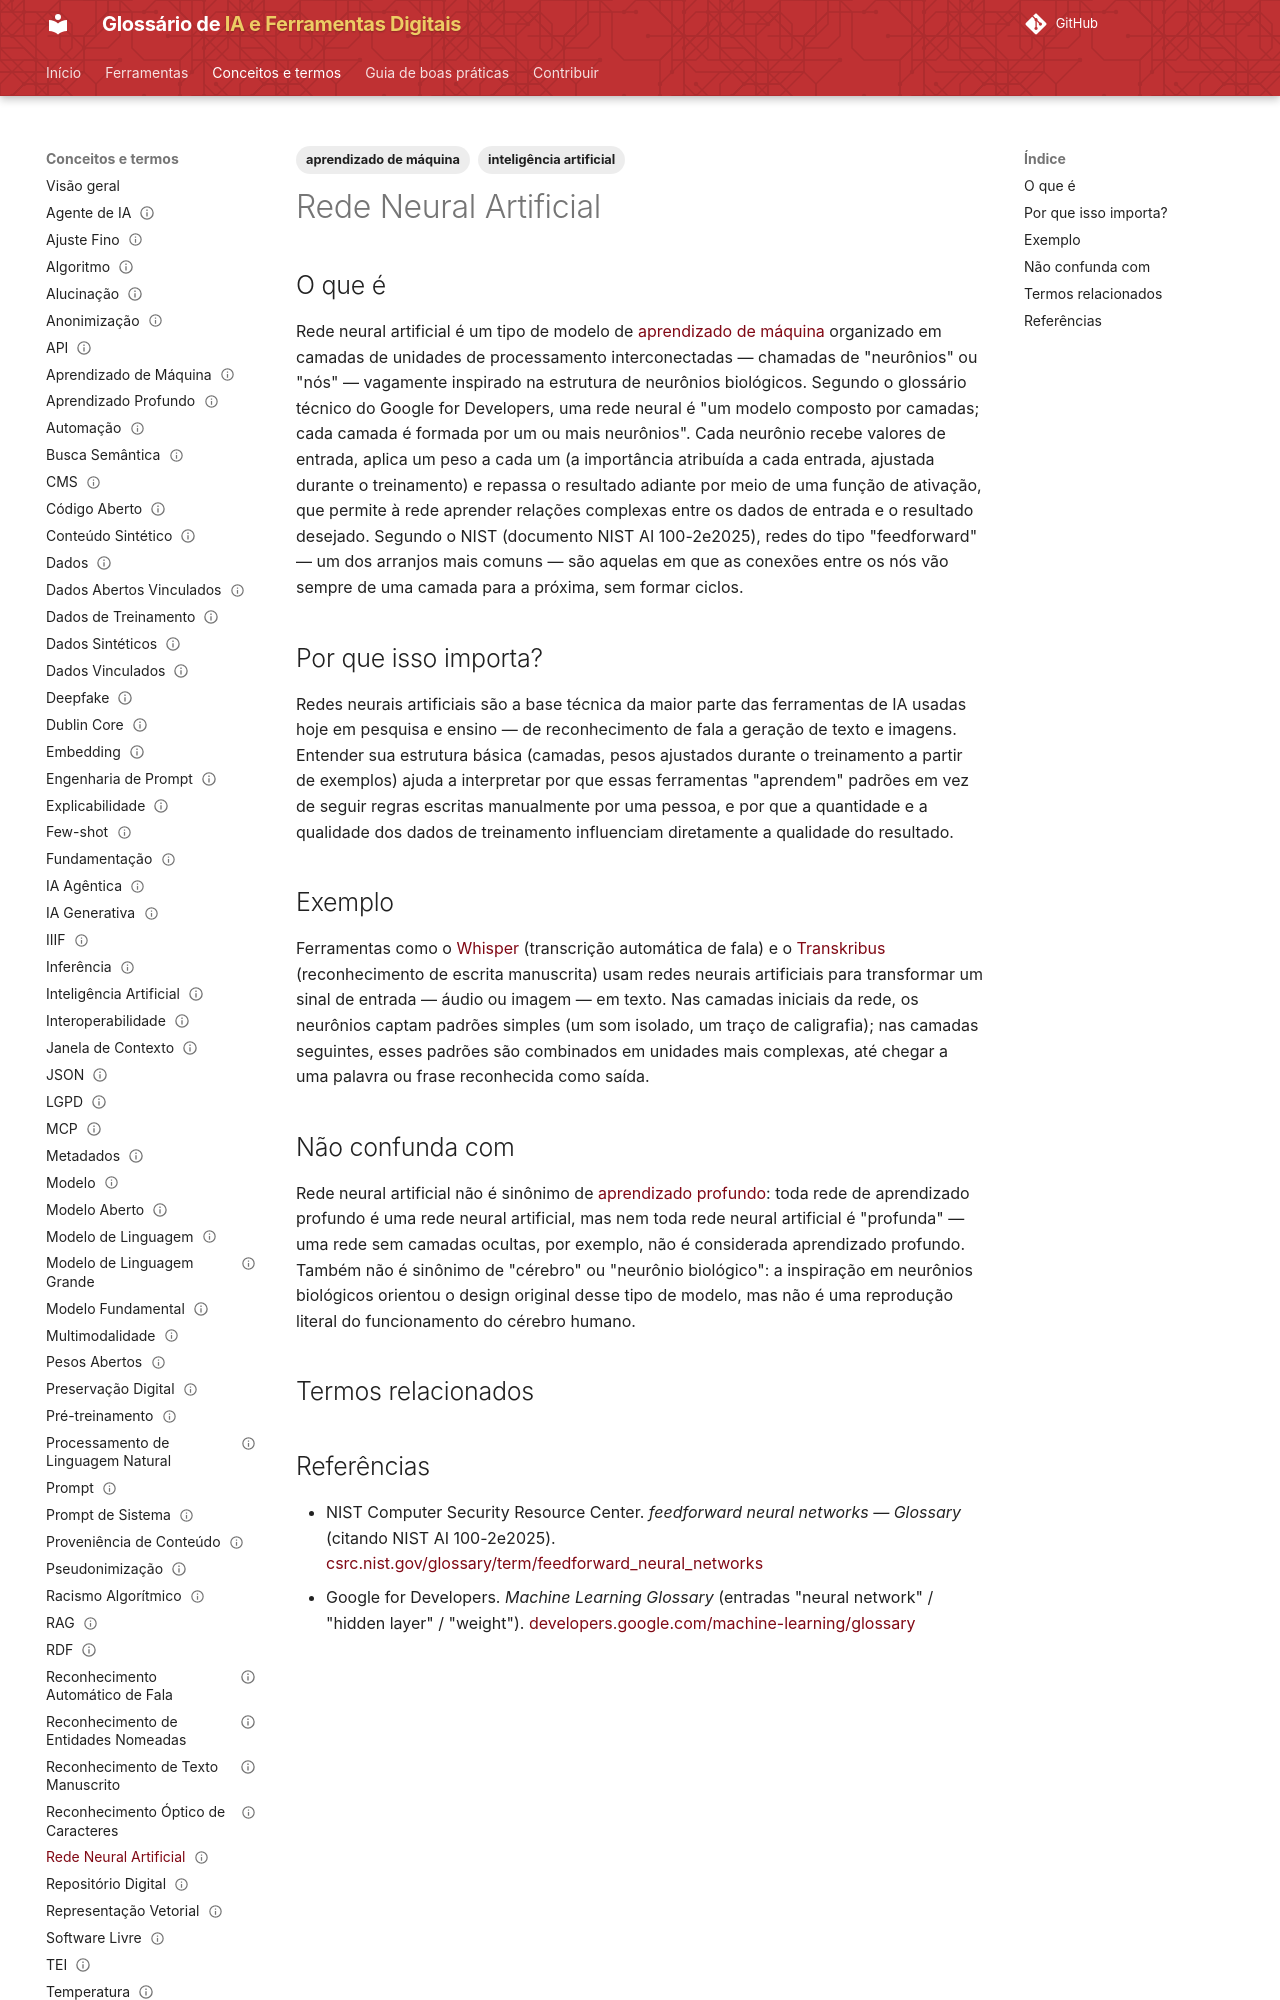

repository: lucchesia/iaguia-coc-fiocruz · page: conceitos/rede-neural-artificial/index.html · generator: mkdocs

---
title: "Artificial Neural Network"
title_pt: "Rede Neural Artificial"
slug: "rede-neural-artificial"

entry_type: "conceito"
concept_type: "conceito"

category: "aprendizado de máquina"

tags:
  - aprendizado de máquina
  - inteligência artificial

aliases:
  - "artificial neural network"
  - "ANN"
  - "rede neural"
  - "neural network"

related_terms:
  - aprendizado-profundo
prerequisites:
  - aprendizado-de-maquina

references:
  - title: "feedforward neural networks — Glossary | NIST Computer Security Resource Center (citando NIST AI 100-2e2025)"
    url: "https://csrc.nist.gov/glossary/term/feedforward_neural_networks"
    type: "glossário técnico institucional"
  - title: "neural network / hidden layer / weight — Machine Learning Glossary | Google for Developers"
    url: "https://developers.google.com/machine-learning/glossary#neural-network"
    type: "glossário técnico"

status: "publicado"
reviewed: true
last_reviewed: "2026-08-21"
---

# Rede Neural Artificial

## O que é

Rede neural artificial é um tipo de modelo de [aprendizado de máquina](aprendizado-de-maquina.md) organizado em camadas de unidades de processamento interconectadas — chamadas de "neurônios" ou "nós" — vagamente inspirado na estrutura de neurônios biológicos. Segundo o glossário técnico do Google for Developers, uma rede neural é "um modelo composto por camadas; cada camada é formada por um ou mais neurônios". Cada neurônio recebe valores de entrada, aplica um peso a cada um (a importância atribuída a cada entrada, ajustada durante o treinamento) e repassa o resultado adiante por meio de uma função de ativação, que permite à rede aprender relações complexas entre os dados de entrada e o resultado desejado. Segundo o NIST (documento NIST AI 100-2e2025), redes do tipo "feedforward" — um dos arranjos mais comuns — são aquelas em que as conexões entre os nós vão sempre de uma camada para a próxima, sem formar ciclos.

## Por que isso importa?

Redes neurais artificiais são a base técnica da maior parte das ferramentas de IA usadas hoje em pesquisa e ensino — de reconhecimento de fala a geração de texto e imagens. Entender sua estrutura básica (camadas, pesos ajustados durante o treinamento a partir de exemplos) ajuda a interpretar por que essas ferramentas "aprendem" padrões em vez de seguir regras escritas manualmente por uma pessoa, e por que a quantidade e a qualidade dos dados de treinamento influenciam diretamente a qualidade do resultado.

## Exemplo

Ferramentas como o [Whisper](../ferramentas/whisper.md) (transcrição automática de fala) e o [Transkribus](../ferramentas/transkribus.md) (reconhecimento de escrita manuscrita) usam redes neurais artificiais para transformar um sinal de entrada — áudio ou imagem — em texto. Nas camadas iniciais da rede, os neurônios captam padrões simples (um som isolado, um traço de caligrafia); nas camadas seguintes, esses padrões são combinados em unidades mais complexas, até chegar a uma palavra ou frase reconhecida como saída.
